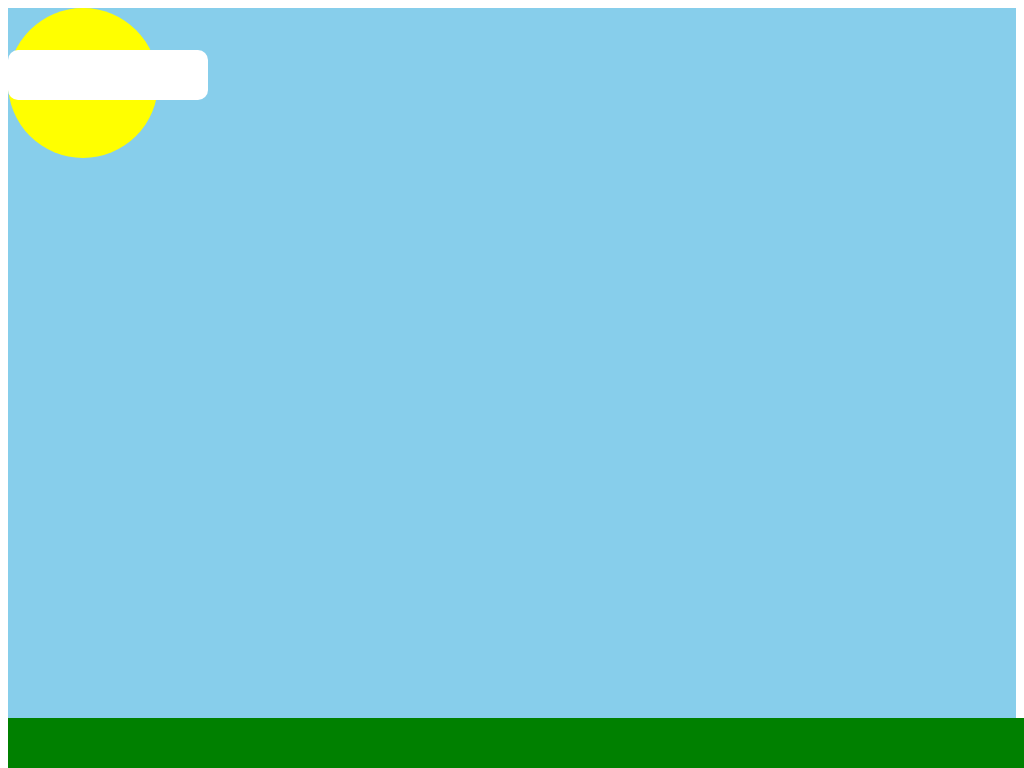

Write the HTML and CSS that draws this image.

<!-- file: moving-sun-original.html -->
<head>
    <link rel="stylesheet" type="text/css" href="moving-sun-original.css">
</head>
<body>
    <div class="container">
        <div id="sun"></div>
        <div id="cloud"></div>
        <div class="ground"></div>
    </div>
</body>

/* file: moving-sun-original.css */
.body{
    margin: 0px ;
}

#sun{
    width: 150px;
    height: 150px;
    background-color: yellow;
    border-radius: 100%;
    position: absolute;

    animation-name: sunrise;
    animation-duration: 10s;
    animation-timing-function: ease;
    animation-iteration-count: infinite;
}

.container{
    width: 100%;
    height: 100%;
    background-color: skyblue;
}

.ground{
    position: absolute;
    bottom: 0;
    width: 100%;
    background-color: green;
    height: 50px;
}

@keyframes sunrise {
   0% {
      bottom: 0;
      left: 90%;
      background: #f00;
   }

   33% {
      bottom: 90%;
      left: 90%;
      background: #ffd630;
   }

   66% {
      bottom: 90%;
      left: 0%;
      background: #ffd630;
   }

   100% {
      bottom: 0%;
      left: 0%;
      background: #f00;
   }
}

#cloud{
    width: 200px;
    height: 50px;
    top: 50px;
    border-radius: 10px;
    background-color: white;
    position: absolute;

    animation-name: cloudAnimation;
    animation-duration: 10s;
    animation-timing-function: linear;
    animation-iteration-count: infinite;
}

#cloud:hover{
    background-color: grey;
}
@keyframes cloudAnimation{
    0% {
        left: -10%;
    }
    100%{
        left: 110%;
    }
}
/*#cloud{
    width: 150px;
    height: 50px;
    background-color: white;
    border-radius: 10px;
    position: absolute;
    top: 50px;
    transition: 1s linear;
    animation-name: cloudMove;
    animation-duration: 10s;
    animation-timing-function: linear;
    animation-iteration-count: infinite;
}

#cloud:hover{
    background-color: grey;
    height: 100px;
    width: 200px;
}

@keyframes cloudMove {
    0% {
        left: -10%;
    }

    100% {
        left: 100%;
    }
}*/
